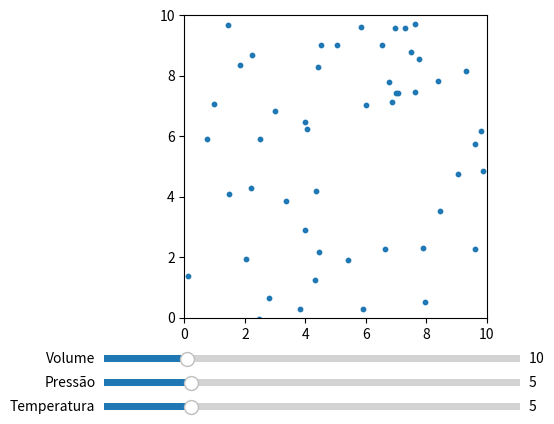

Recreate this plot in Python.
import numpy as np
import matplotlib.pyplot as plt
from matplotlib.animation import FuncAnimation
from matplotlib.widgets import Slider

# Configurações iniciais
N_PARTICLES = 50
INIT_PRESSURE = 5
INIT_TEMPERATURE = 5
INIT_VOLUME = 10

velocidade_inicial = 0.5

class ParticleSimulator:
    def __init__(self, n, volume, pressure, temperature):
        self.n = n
        self.volume = volume
        self.pressure = pressure
        self.temperature = temperature
        self.init_particles()

    def init_particles(self):
        """Inicializa partículas com posições e velocidades aleatórias."""
        self.positions = np.random.rand(self.n, 2) * self.volume
        self.velocities = ((np.random.rand(self.n, 2) - velocidade_inicial) * self.pressure)/100
        self.velocities *= self.temperature

    def update(self):
        """Atualiza as posições das partículas, refletindo-as nas bordas."""
        self.positions += self.velocities
        # Reflexão nas bordas
        for i in range(2):  # X e Y
            mask = (self.positions[:, i] < 0) | (self.positions[:, i] > self.volume)
            self.velocities[mask, i] *= -1

# Inicialização do simulador
sim = ParticleSimulator(N_PARTICLES, INIT_VOLUME, INIT_PRESSURE, INIT_TEMPERATURE)

# Configuração da figura do Matplotlib
fig, ax = plt.subplots()
plt.subplots_adjust(bottom=0.25)

sc = ax.scatter(sim.positions[:, 0], sim.positions[:, 1], s=10)
ax.set_xlim(0, INIT_VOLUME)
ax.set_ylim(0, INIT_VOLUME)
ax.set_aspect('equal')

# Função de atualização do gráfico
def update(frame):
    sim.update()
    sc.set_offsets(sim.positions)
    return sc,

# Animação
ani = FuncAnimation(fig, update, interval=50)

# Adicionando sliders
ax_pressure = plt.axes([0.15, 0.1, 0.65, 0.03])
ax_temperature = plt.axes([0.15, 0.05, 0.65, 0.03])
ax_volume = plt.axes([0.15, 0.15, 0.65, 0.03])

slider_pressure = Slider(ax_pressure, 'Pressão', 1, 20, valinit=INIT_PRESSURE)
slider_temperature = Slider(ax_temperature, 'Temperatura', 1, 20, valinit=INIT_TEMPERATURE)
slider_volume = Slider(ax_volume, 'Volume', 5, 30, valinit=INIT_VOLUME)

# Callback para os sliders
def update_sim(val):
    sim.pressure = slider_pressure.val
    sim.temperature = slider_temperature.val
    sim.volume = slider_volume.val
    sim.init_particles()
    ax.set_xlim(0, sim.volume)
    ax.set_ylim(0, sim.volume)

slider_pressure.on_changed(update_sim)
slider_temperature.on_changed(update_sim)
slider_volume.on_changed(update_sim)
plt.show()

